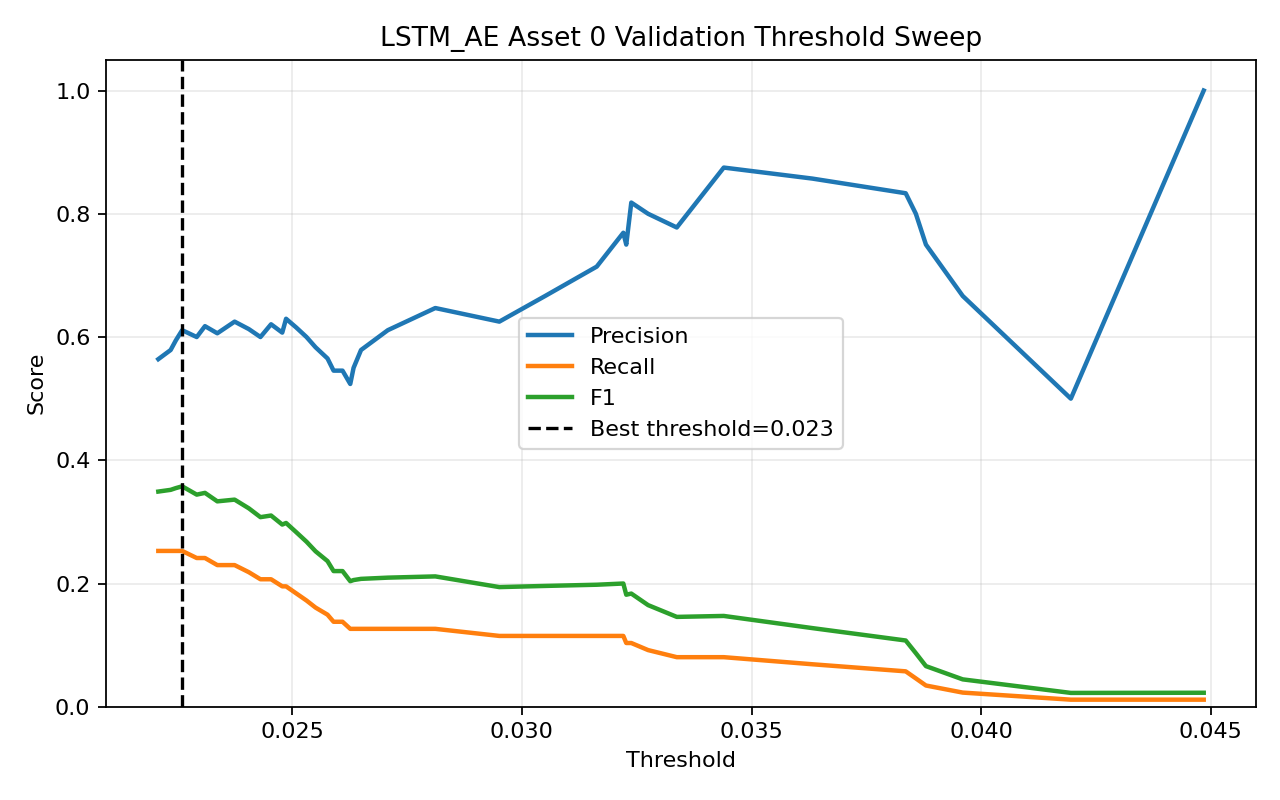

Values plotted in this chart, from the file beside it:
threshold, precision, recall, f1, accuracy
0.02209, 0.5641, 0.2529, 0.3492, 0.5729
0.02235, 0.5789, 0.2529, 0.352, 0.5781
0.02247, 0.5946, 0.2529, 0.3548, 0.5833
0.0226, 0.6111, 0.2529, 0.3577, 0.5885
0.02292, 0.6, 0.2414, 0.3443, 0.5833
0.0231, 0.6176, 0.2414, 0.3471, 0.5885
0.02337, 0.6061, 0.2299, 0.3333, 0.5833
0.02375, 0.625, 0.2299, 0.3361, 0.5885
0.02406, 0.6129, 0.2184, 0.322, 0.5833
0.02431, 0.6, 0.2069, 0.3077, 0.5781
0.02454, 0.6207, 0.2069, 0.3103, 0.5833
0.02478, 0.6071, 0.1954, 0.2957, 0.5781
0.02487, 0.6296, 0.1954, 0.2982, 0.5833
0.02509, 0.6154, 0.1839, 0.2832, 0.5781
0.02531, 0.6, 0.1724, 0.2679, 0.5729
0.02551, 0.5833, 0.1609, 0.2523, 0.5677
0.02577, 0.5652, 0.1494, 0.2364, 0.5625
0.0259, 0.5455, 0.1379, 0.2202, 0.5573
0.0261, 0.5455, 0.1379, 0.2202, 0.5573
0.02626, 0.5238, 0.1264, 0.2037, 0.5521
0.02634, 0.55, 0.1264, 0.2056, 0.5573
0.0265, 0.5789, 0.1264, 0.2075, 0.5625
0.02708, 0.6111, 0.1264, 0.2095, 0.5677
0.02812, 0.6471, 0.1264, 0.2115, 0.5729
0.02951, 0.625, 0.1149, 0.1942, 0.5677
0.03051, 0.6667, 0.1149, 0.1961, 0.5729
0.03163, 0.7143, 0.1149, 0.198, 0.5781
0.03221, 0.7692, 0.1149, 0.2, 0.5833
0.03227, 0.75, 0.1034, 0.1818, 0.5781
0.03238, 0.8182, 0.1034, 0.1837, 0.5833
0.03275, 0.8, 0.09195, 0.1649, 0.5781
0.03337, 0.7778, 0.08046, 0.1458, 0.5729
0.0344, 0.875, 0.08046, 0.1474, 0.5781
0.03632, 0.8571, 0.06897, 0.1277, 0.5729
0.03836, 0.8333, 0.05747, 0.1075, 0.5677
0.03858, 0.8, 0.04598, 0.08696, 0.5625
0.0388, 0.75, 0.03448, 0.06593, 0.5573
0.0396, 0.6667, 0.02299, 0.04444, 0.5521
0.04195, 0.5, 0.01149, 0.02247, 0.5469
0.04485, 1.0, 0.01149, 0.02273, 0.5521
